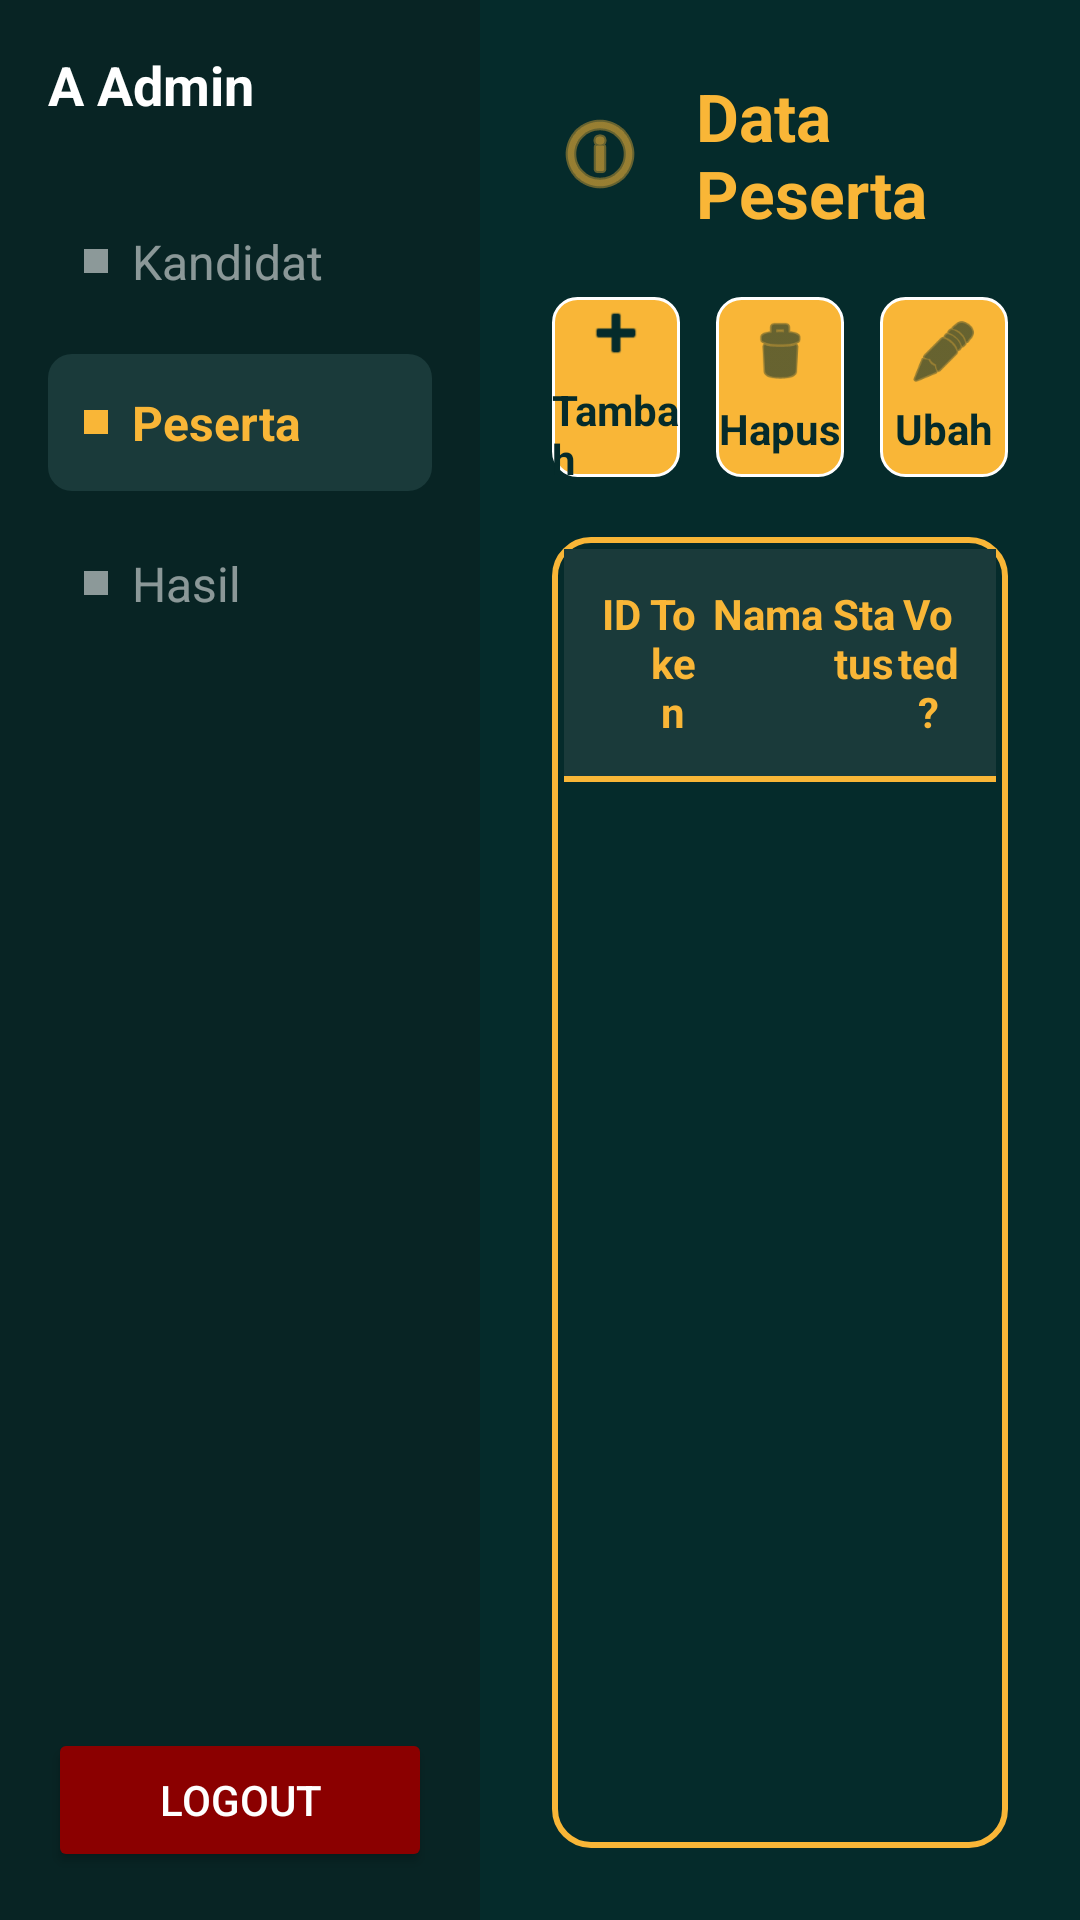

Here is an Android app screen rendered from its layout file. Give the layout XML and the strings, colors and styles it references.
<!-- AndroidManifest.xml: application theme Theme.EPEMILOS -->
<!-- res/layout/activity_admin_peserta.xml -->
<?xml version="1.0" encoding="utf-8"?>
<LinearLayout
    xmlns:android="http://schemas.android.com/apk/res/android"
    xmlns:app="http://schemas.android.com/apk/res-auto"
    android:layout_width="match_parent"
    android:layout_height="match_parent"
    android:orientation="horizontal"
    android:background="#052B2B">

    
    <LinearLayout
        android:id="@+id/sidebar"
        android:layout_width="160dp"
        android:layout_height="match_parent"
        android:orientation="vertical"
        android:background="#082424"
        android:padding="16dp"
        android:gravity="center_horizontal">

        <TextView
            android:layout_width="match_parent"
            android:layout_height="wrap_content"
            android:text="A Admin"
            android:textColor="#FFFFFF"
            android:textSize="18sp"
            android:textStyle="bold"
            android:layout_marginBottom="24dp" />

        
        <LinearLayout
            android:id="@+id/menuKandidat"
            android:layout_width="match_parent"
            android:layout_height="wrap_content"
            android:orientation="horizontal"
            android:gravity="center_vertical"
            android:padding="12dp"
            android:layout_marginBottom="8dp"
            android:clickable="true"
            android:focusable="true">
            <View android:layout_width="8dp" android:layout_height="8dp" android:background="#88FFFFFF" android:layout_marginEnd="8dp"/>
            <TextView android:layout_width="wrap_content" android:layout_height="wrap_content" android:text="Kandidat" android:textColor="#88FFFFFF" android:textSize="16sp"/>
        </LinearLayout>

        
        <LinearLayout
            android:id="@+id/menuPeserta"
            android:layout_width="match_parent"
            android:layout_height="wrap_content"
            android:orientation="horizontal"
            android:gravity="center_vertical"
            android:background="@drawable/bg_menu_active"
            android:padding="12dp"
            android:layout_marginBottom="8dp">
            <View android:layout_width="8dp" android:layout_height="8dp" android:background="#F9B637" android:layout_marginEnd="8dp"/>
            <TextView android:layout_width="wrap_content" android:layout_height="wrap_content" android:text="Peserta" android:textColor="#F9B637" android:textSize="16sp" android:textStyle="bold"/>
        </LinearLayout>

        
        <LinearLayout
            android:id="@+id/menuHasil"
            android:layout_width="match_parent"
            android:layout_height="wrap_content"
            android:orientation="horizontal"
            android:gravity="center_vertical"
            android:padding="12dp"
            android:layout_marginBottom="8dp"
            android:clickable="true"
            android:focusable="true">
            <View android:layout_width="8dp" android:layout_height="8dp" android:background="#88FFFFFF" android:layout_marginEnd="8dp"/>
            <TextView android:layout_width="wrap_content" android:layout_height="wrap_content" android:text="@string/results" android:textColor="#88FFFFFF" android:textSize="16sp"/>
        </LinearLayout>

        <View android:layout_width="match_parent" android:layout_height="0dp" android:layout_weight="1"/>

        
        <Button
            android:id="@+id/btnLogout"
            android:layout_width="match_parent"
            android:layout_height="wrap_content"
            android:text="Logout"
            android:backgroundTint="#8B0000"
            android:textColor="#FFFFFF"/>
    </LinearLayout>

    
    <LinearLayout
        android:layout_width="0dp"
        android:layout_height="match_parent"
        android:layout_weight="1"
        android:orientation="vertical"
        android:padding="24dp">

        <LinearLayout
            android:layout_width="match_parent"
            android:layout_height="wrap_content"
            android:orientation="horizontal"
            android:gravity="center_vertical"
            android:layout_marginBottom="20dp">

            <ImageView
                android:id="@+id/btnToggleSidebar"
                android:layout_width="32dp"
                android:layout_height="32dp"
                android:src="@android:drawable/ic_menu_info_details"
                app:tint="#F9B637"
                android:layout_marginEnd="16dp"
                android:clickable="true"
                android:focusable="true"
                android:contentDescription="Toggle Menu"
                android:background="?attr/selectableItemBackgroundBorderless"/>

            <TextView
                android:layout_width="wrap_content"
                android:layout_height="wrap_content"
                android:text="Data Peserta"
                android:textColor="#F9B637"
                android:textSize="22sp"
                android:textStyle="bold"/>
        </LinearLayout>

        
        <LinearLayout
            android:layout_width="match_parent"
            android:layout_height="wrap_content"
            android:orientation="horizontal"
            android:layout_marginBottom="20dp"
            android:gravity="start">

            <LinearLayout
                android:id="@+id/btnTambahPeserta"
                android:layout_width="0dp"
                android:layout_weight="1"
                android:layout_height="60dp"
                android:orientation="vertical"
                android:gravity="center"
                android:background="@drawable/bg_button_gold"
                android:layout_marginEnd="12dp"
                android:clickable="true"
                android:focusable="true">
                <ImageView
                    android:layout_width="24dp"
                    android:layout_height="24dp"
                    android:src="@android:drawable/ic_input_add"
                    android:tint="#052B2B"/>
                <TextView
                    android:layout_width="wrap_content"
                    android:layout_height="wrap_content"
                    android:text="Tambah"
                    android:textColor="#052B2B"
                    android:textStyle="bold"
                    android:layout_marginTop="4dp"/>
            </LinearLayout>

            <LinearLayout
                android:id="@+id/btnHapusPeserta"
                android:layout_width="0dp"
                android:layout_weight="1"
                android:layout_height="60dp"
                android:orientation="vertical"
                android:gravity="center"
                android:background="@drawable/bg_button_gold"
                android:layout_marginEnd="12dp"
                android:clickable="true"
                android:focusable="true">
                <ImageView
                    android:layout_width="24dp"
                    android:layout_height="24dp"
                    android:src="@android:drawable/ic_menu_delete"
                    android:tint="#052B2B"/>
                <TextView
                    android:layout_width="wrap_content"
                    android:layout_height="wrap_content"
                    android:text="Hapus"
                    android:textColor="#052B2B"
                    android:textStyle="bold"
                    android:layout_marginTop="4dp"/>
            </LinearLayout>

            <LinearLayout
                android:id="@+id/btnUbahPeserta"
                android:layout_width="0dp"
                android:layout_weight="1"
                android:layout_height="60dp"
                android:orientation="vertical"
                android:gravity="center"
                android:background="@drawable/bg_button_gold"
                android:clickable="true"
                android:focusable="true">
                <ImageView
                    android:layout_width="24dp"
                    android:layout_height="24dp"
                    android:src="@android:drawable/ic_menu_edit"
                    android:tint="#052B2B"/>
                <TextView
                    android:layout_width="wrap_content"
                    android:layout_height="wrap_content"
                    android:text="Ubah"
                    android:textColor="#052B2B"
                    android:textStyle="bold"
                    android:layout_marginTop="4dp"/>
            </LinearLayout>
        </LinearLayout>

        
        <LinearLayout
            android:layout_width="match_parent"
            android:layout_height="0dp"
            android:layout_weight="1"
            android:orientation="vertical"
            android:background="@drawable/bg_table_border"
            android:padding="4dp">

            <TableLayout
                android:layout_width="match_parent"
                android:layout_height="wrap_content"
                android:background="#1A3A3A"
                android:padding="12dp">
                <TableRow>
                    <TextView android:text="ID" android:textColor="#F9B637" android:textStyle="bold" android:layout_width="0dp" android:layout_weight="1" android:gravity="center"/>
                    <TextView android:text="Token" android:textColor="#F9B637" android:textStyle="bold" android:layout_width="0dp" android:layout_weight="1.5" android:gravity="center"/>
                    <TextView android:text="Nama" android:textColor="#F9B637" android:textStyle="bold" android:layout_width="0dp" android:layout_weight="3" android:gravity="center"/>
                    <TextView android:text="Status" android:textColor="#F9B637" android:textStyle="bold" android:layout_width="0dp" android:layout_weight="1.5" android:gravity="center"/>
                    <TextView android:text="Voted?" android:textColor="#F9B637" android:textStyle="bold" android:layout_width="0dp" android:layout_weight="1.5" android:gravity="center"/>
                </TableRow>
            </TableLayout>

            <View android:layout_width="match_parent" android:layout_height="2dp" android:background="#F9B637"/>

            <HorizontalScrollView
                android:layout_width="match_parent"
                android:layout_height="0dp"
                android:layout_weight="1"
                android:fillViewport="true">

                <TableLayout
                    android:id="@+id/tableDataPemilih"
                    android:layout_width="match_parent"
                    android:layout_height="wrap_content"
                    android:stretchColumns="*"
                    android:showDividers="middle"
                    android:divider="#33F9B637">
                    
                </TableLayout>
            </HorizontalScrollView>
        </LinearLayout>

    </LinearLayout>
</LinearLayout>
<!-- resources referenced by this layout -->
<resources>
  <!-- drawable bg_button_gold (drawable) -->
  <?xml version="1.0" encoding="utf-8"?>
  
  <shape xmlns:android="http://schemas.android.com/apk/res/android">
      <solid android:color="#F9B637"/>
      <corners android:radius="8dp"/>
      <stroke android:width="1dp" android:color="#FFFFFF"/>
  </shape>
  <!-- drawable bg_menu_active (drawable) -->
  <?xml version="1.0" encoding="utf-8"?>
  
  <shape xmlns:android="http://schemas.android.com/apk/res/android">
      <solid android:color="#1A3A3A"/>
      <corners android:radius="8dp"/>
  </shape>
  <!-- drawable bg_table_border (drawable) -->
  <?xml version="1.0" encoding="utf-8"?>
  
  <shape xmlns:android="http://schemas.android.com/apk/res/android">
      <solid android:color="#00000000"/> 
      <stroke android:width="2dp" android:color="#F9B637"/> 
      <corners android:radius="12dp"/>
  </shape>
  <string name="results">Hasil</string>
  <style name="Theme.EPEMILOS" parent="Base.Theme.EPEMILOS" />
  <style name="Base.Theme.EPEMILOS" parent="Theme.Material3.DayNight.NoActionBar">
          
          
      </style>
</resources>
